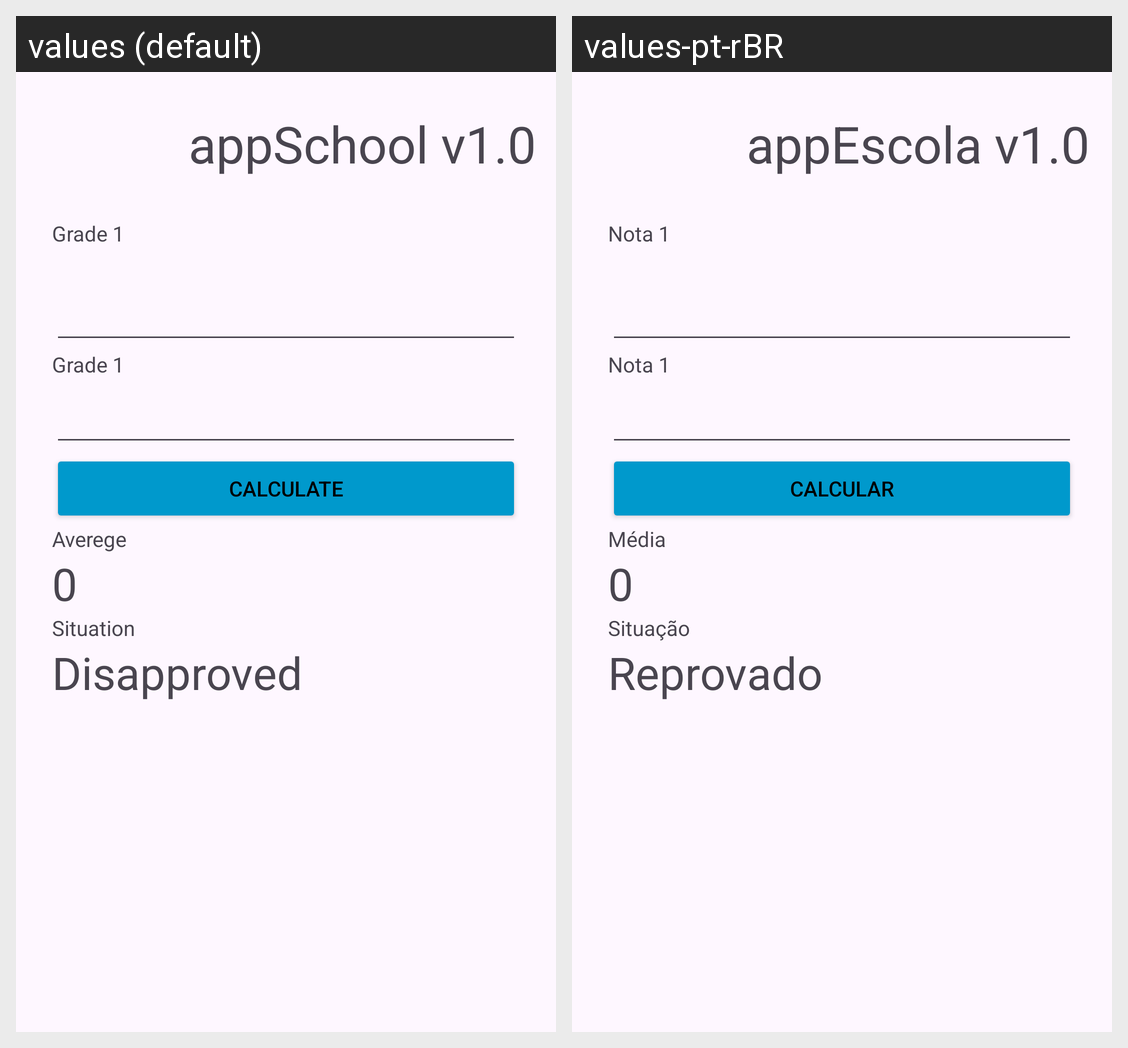

Strings drawn on this Android screen and how each of the app's shown locales translates them:
Android screen res/layout/activity_main.xml rendered under 2 locales, left to right: values (default), values-pt-rBR. Device: Nexus 5 (rendered at 1080×1920; each locale shown at half size, 540×960, under a caption strip naming it); theme Theme.AppEscola.
Strings drawn on this screen, with the default value and each locale's value (text and hints the layout hard-codes, and strings that could not be matched under every locale, appear in the picture but are not listed):

app_name
  values: appSchool v1.0
  values-pt-rBR: appEscola v1.0

strN1
  values: Grade 1
  values-pt-rBR: Nota 1

strCalc
  values: Calculate
  values-pt-rBR: Calcular

strMedia
  values: Averege
  values-pt-rBR: Média

strZero
  values: 0
  values-pt-rBR: 0

strSituacao
  values: Situation
  values-pt-rBR: Situação

strReprovado
  values: Disapproved
  values-pt-rBR: Reprovado
